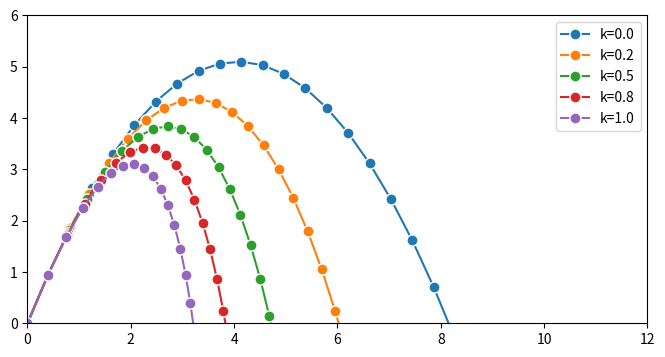

Reproduce this figure in Python.
import numpy as np
import scipy.integrate as spi
import matplotlib.pyplot as plt

m = 1.  # particle's mass
k = 1.  # drag coefficient
g = 9.81  # gravity acceleration

# The initial position is (0, 0).
v0 = np.zeros(4)
# v0 = np.zeros(5)
# The initial speed vector is oriented
# to the top right.
v0[2] = 4.
v0[3] = 10.
# v0[3] = 4.
# v0[4] = 10.

def f(v, t0, k):
    # v has four components: v=[u, u'].
    u, udot = v[:2], v[2:]
    # We compute the second derivative u'' of u.
    udotdot = -k / m * udot
    udotdot[1] -= g
    # We return v'=[u', u''].
    return np.r_[udot, udotdot]

fig, ax = plt.subplots(1, 1, figsize=(8, 4))

# We want to evaluate the system on 30 linearly
# spaced times between t=0 and t=3.
t = np.linspace(0., 3., 30)

# We simulate the system for different values of k.
for k in np.linspace(0., 1., 5):
    # We simulate the system and evaluate $v$ on the
    # given times.
    print(v0)
    v = spi.odeint(f, v0, t, args=(k,))
    print(v)
    # We plot the particle's trajectory.
    ax.plot(v[:, 0], v[:, 1], 'o-', mew=1, ms=8,
            mec='w', label=f'k={k:.1f}')
ax.legend()
ax.set_xlim(0, 12)
ax.set_ylim(0, 6)
plt.show()
